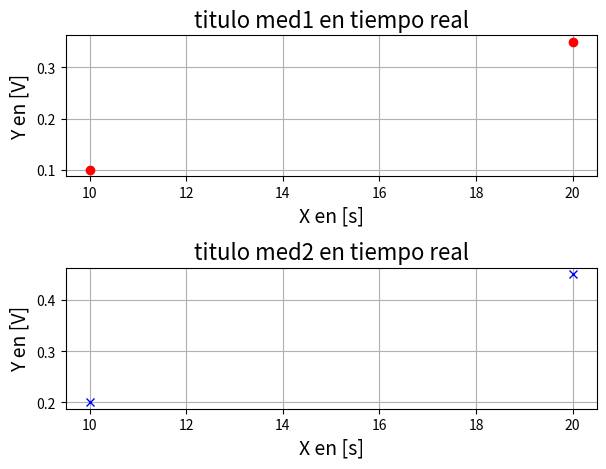

Reproduce this figure in Python.
import matplotlib.pyplot as plt
import numpy as np

# grafico simple: permite agregar puntos a un gráfico "en tiempo real" para usar durante una medeción por ejemplo.

# Grafios separados
#fig, (ax1) = plt.subplots()
#fig, (ax2) = plt.subplots()

# Graficos en la misma ventana:
fig, (ax1,ax2) = plt.subplots(2,1)

# Para deshabilitar modo interactivo usar:
plt.show(block=False)

# genero los datos a graficar del primer punto:
datos=[['tiempo','med_1', 'med_2']]
tiempo=10
med_1=.1
med_2=.2
datos.append([tiempo,med_1,med_2])
#input()

# grafico el primer punto
ax1.plot(tiempo,med_1,'o',color='r')
ax1.set_xlabel('X en [s]', fontsize=14)
ax1.set_ylabel('Y en [V]', fontsize=14)
ax1.grid(True)
ax1.set_title('titulo med1 en tiempo real', fontsize=16)
fig.tight_layout()
#plt.pause(0.01)
ax2.plot(tiempo,med_2,'x', color='b')
ax2.set_xlabel('X en [s]', fontsize=14)
ax2.set_ylabel('Y en [V]', fontsize=14)
ax2.grid(True)
ax2.set_title('titulo med2 en tiempo real', fontsize=16)
fig.tight_layout()
#plt.pause(0.001)
#input()

# genero los datos a graficar de otro punto:
tiempo=20
med_3=.35
med_4=.45
datos.append([tiempo,med_3,med_4])
# agrego punto al gráfico:
ax1.plot(tiempo,med_3,'o',color='r')
#fig.tight_layout()
#plt.pause(0.01)
ax2.plot(tiempo,med_4,'x', color='b')
#fig.tight_layout()
plt.pause(0.001)
print('presionar enter para cerrar y salir')
print(datos)
input()